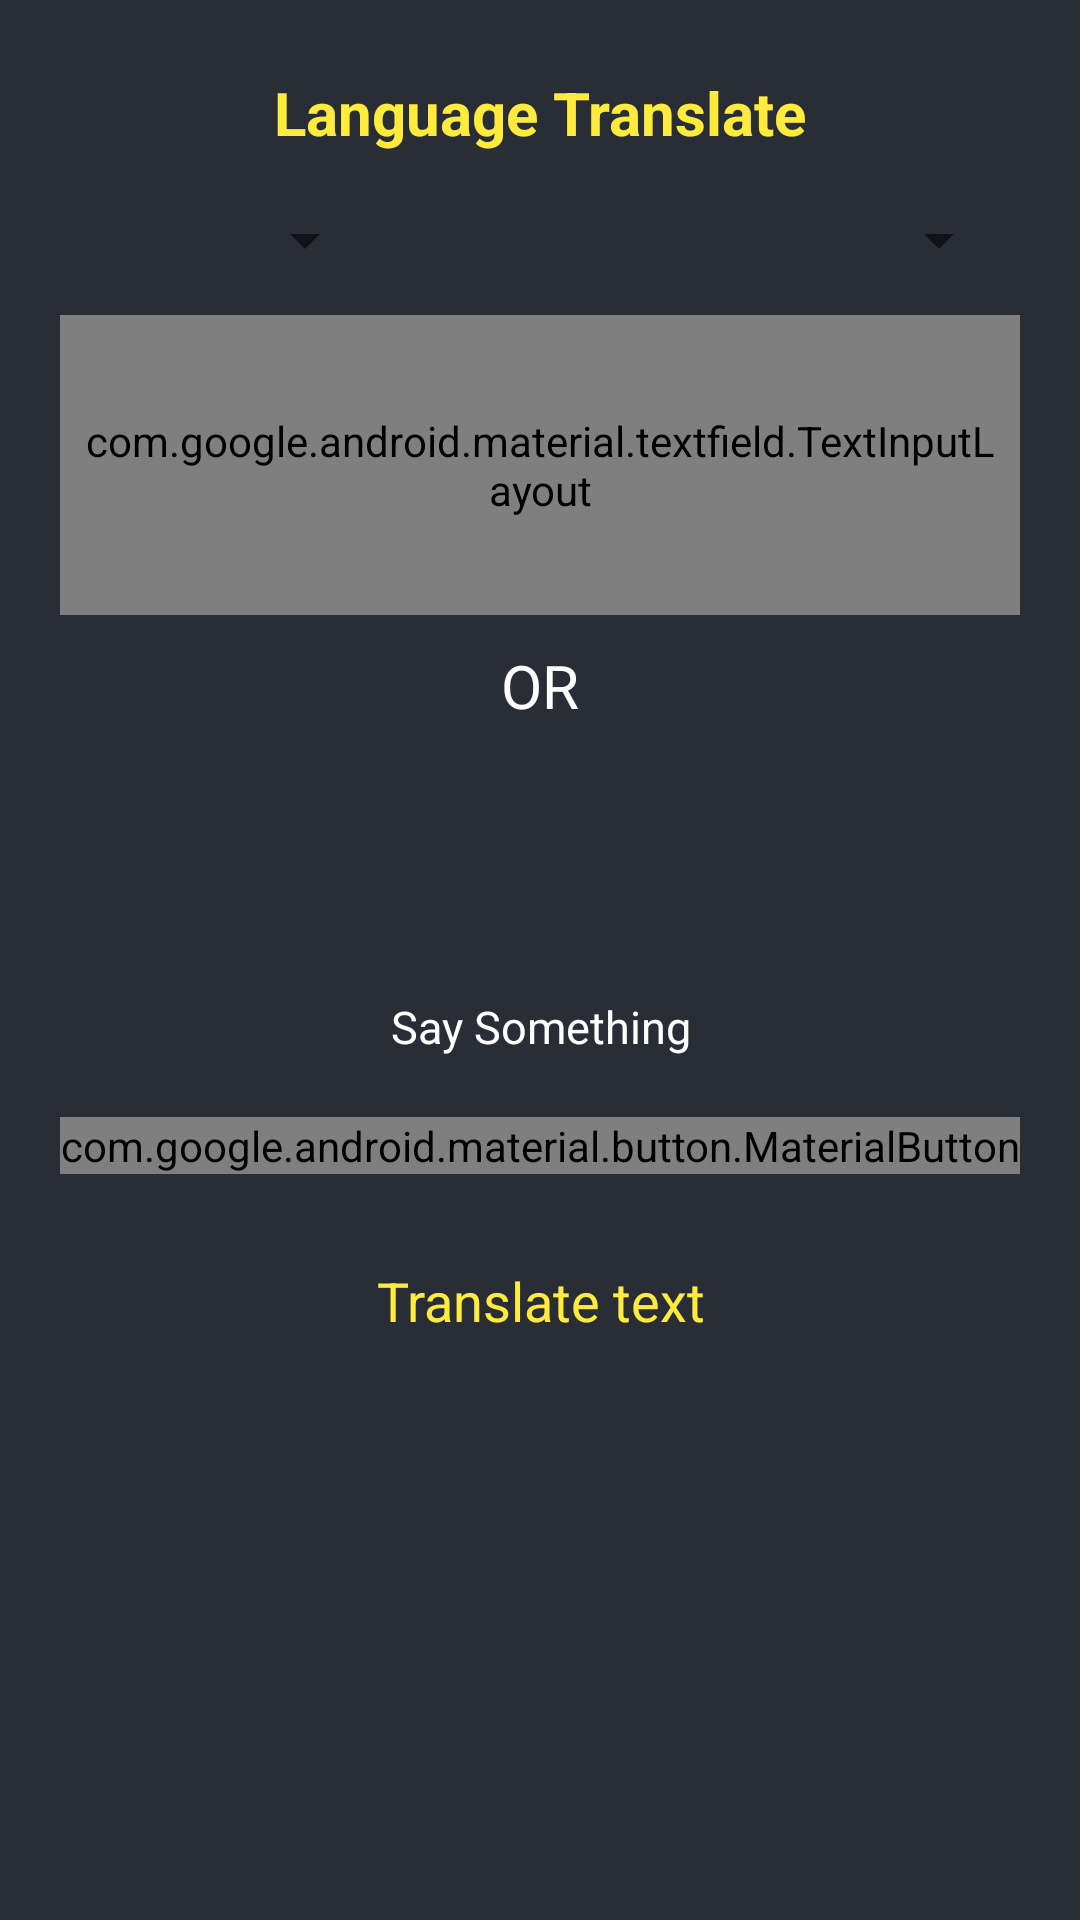

The Android layout XML behind this screen, and the referenced resources:
<!-- AndroidManifest.xml: application theme Theme.Design.Light.NoActionBar -->
<!-- res/layout/activity_language_translate.xml -->
<?xml version="1.0" encoding="utf-8"?>
<LinearLayout xmlns:android="http://schemas.android.com/apk/res/android"
    xmlns:app="http://schemas.android.com/apk/res-auto"
    xmlns:tools="http://schemas.android.com/tools"
    android:layout_width="match_parent"
    android:layout_height="match_parent"
    android:background="@color/black_shade_1"
    android:orientation="vertical"
    style="@style/AppTheme.MaterialTheme"
    tools:context=".MainActivity">

    <TextView
        android:layout_width="match_parent"
        android:layout_height="wrap_content"
        android:text="Language Translate"
        android:textAlignment="center"
        android:layout_marginTop="20dp"
        android:textSize="20dp"
        android:textColor="@color/yellow"
        android:gravity="center"
        android:textStyle="bold"
        android:padding="4dp"/>
    <LinearLayout
        android:layout_width="match_parent"
        android:layout_height="wrap_content"
        android:orientation="horizontal"
        android:weightSum="3"
        android:layout_marginStart="20dp"
        android:layout_marginEnd="20dp"
        android:layout_marginTop="10dp">
        <Spinner
            android:layout_width="0dp"
            android:layout_height="wrap_content"
            android:layout_weight="1"
            android:id="@+id/idFromSpinner"
            android:layout_margin="3dp"
            android:padding="3dp"/>
        <ImageView
            android:layout_width="0dp"
            android:layout_height="wrap_content"
            android:layout_weight="1"
            android:src="@drawable/ic_right"
            app:tint="@color/white" />

        <Spinner
            android:id="@+id/idToSpinner"
            android:layout_width="0dp"
            android:layout_height="wrap_content"
            android:layout_margin="3dp"
            android:layout_weight="1"
            android:gravity="center"
            android:padding="3dp"
            tools:ignore="SpeakableTextPresentCheck" />
    </LinearLayout>
    
    
    
    
    
    <com.google.android.material.textfield.TextInputLayout
        style="@style/Widget.MaterialComponents.TextInputLayout.OutlinedBox"
        android:layout_width="match_parent"
        android:layout_height="100dp"
        android:layout_marginStart="20dp"
        android:layout_marginEnd="20dp"
        android:layout_marginTop="10dp"
        android:hint="Source Text"
        android:padding="5dp"
        android:textColorHint="@color/white"
        app:hintTextColor="@color/white"
        >

        <com.google.android.material.textfield.TextInputEditText
            android:id="@+id/idEditSource"
            android:layout_width="match_parent"
            android:layout_height="match_parent"
            android:ems="10"
            android:importantForAutofill="no"
            android:inputType="textImeMultiLine|textMultiLine"
            android:textColor="@color/white"
            android:textColorHint="@color/white"
            android:textSize="14sp"
            tools:ignore="SpeakableTextPresentCheck" />
    </com.google.android.material.textfield.TextInputLayout>
    <TextView
        android:layout_width="match_parent"
        android:layout_height="wrap_content"
        android:text="OR"
        android:textAllCaps="true"
        android:textColor="@color/white"
        android:textSize="20sp"
        android:layout_gravity="center"
        android:textAlignment="center"
        android:layout_marginTop="10dp"/>
    <ImageView
        android:id="@+id/idIVMic"
        android:layout_width="70dp"
        android:layout_height="70dp"
        android:layout_gravity="center"
        android:layout_marginTop="10dp"
        android:src="@drawable/ic_mic"
        app:tint="@color/yellow" />
    <TextView
        android:layout_width="match_parent"
        android:layout_height="wrap_content"
        android:text="Say Something"
        android:layout_marginTop="10dp"
        android:textAlignment="center"
        android:textColor="@color/white"
        android:textSize="15sp"
        android:layout_gravity="center"/>
    <com.google.android.material.button.MaterialButton
        android:id="@+id/idBtnTranslate"
        android:layout_width="match_parent"
        android:layout_height="wrap_content"
        android:layout_marginStart="20dp"
        android:layout_marginEnd="20dp"
        android:layout_marginTop="20dp"
        android:text="Translate"
        android:textAllCaps="false"/>
    <TextView
        android:id="@+id/idTvTranslate"
        android:layout_width="match_parent"
        android:layout_height="match_parent"
        android:text="Translate text"
        android:layout_gravity="center"
        android:layout_marginTop="30dp"
        android:textAlignment="center"
        android:textColor="@color/yellow"
        android:textAllCaps="false"
        android:textSize="18sp"/>

    <com.google.android.material.textfield.TextInputLayout
        android:layout_width="match_parent"
        android:layout_height="match_parent">

        <com.google.android.material.textfield.TextInputEditText
            android:layout_width="match_parent"
            android:layout_height="wrap_content"
            android:hint="hint" />
    </com.google.android.material.textfield.TextInputLayout>


</LinearLayout>
<!-- resources referenced by this layout -->
<resources>
  <color name="black_shade_1">#292D36</color>
  <color name="white">#FFFFFFFF</color>
  <color name="yellow">#FFEB3B</color>
  <style name="AppTheme.MaterialTheme" parent="Theme.MaterialComponents.Light.DarkActionBar">
          <item name="windowNoTitle">true</item>
          <item name="windowActionBar">false</item>
          <item name="colorPrimary">@color/purple_200</item>
          <item name="colorPrimaryDark">@color/purple_200</item>
          <item name="android:singleLine">true</item>
      </style>
  <color name="purple_200">#0F9D58</color>
</resources>
